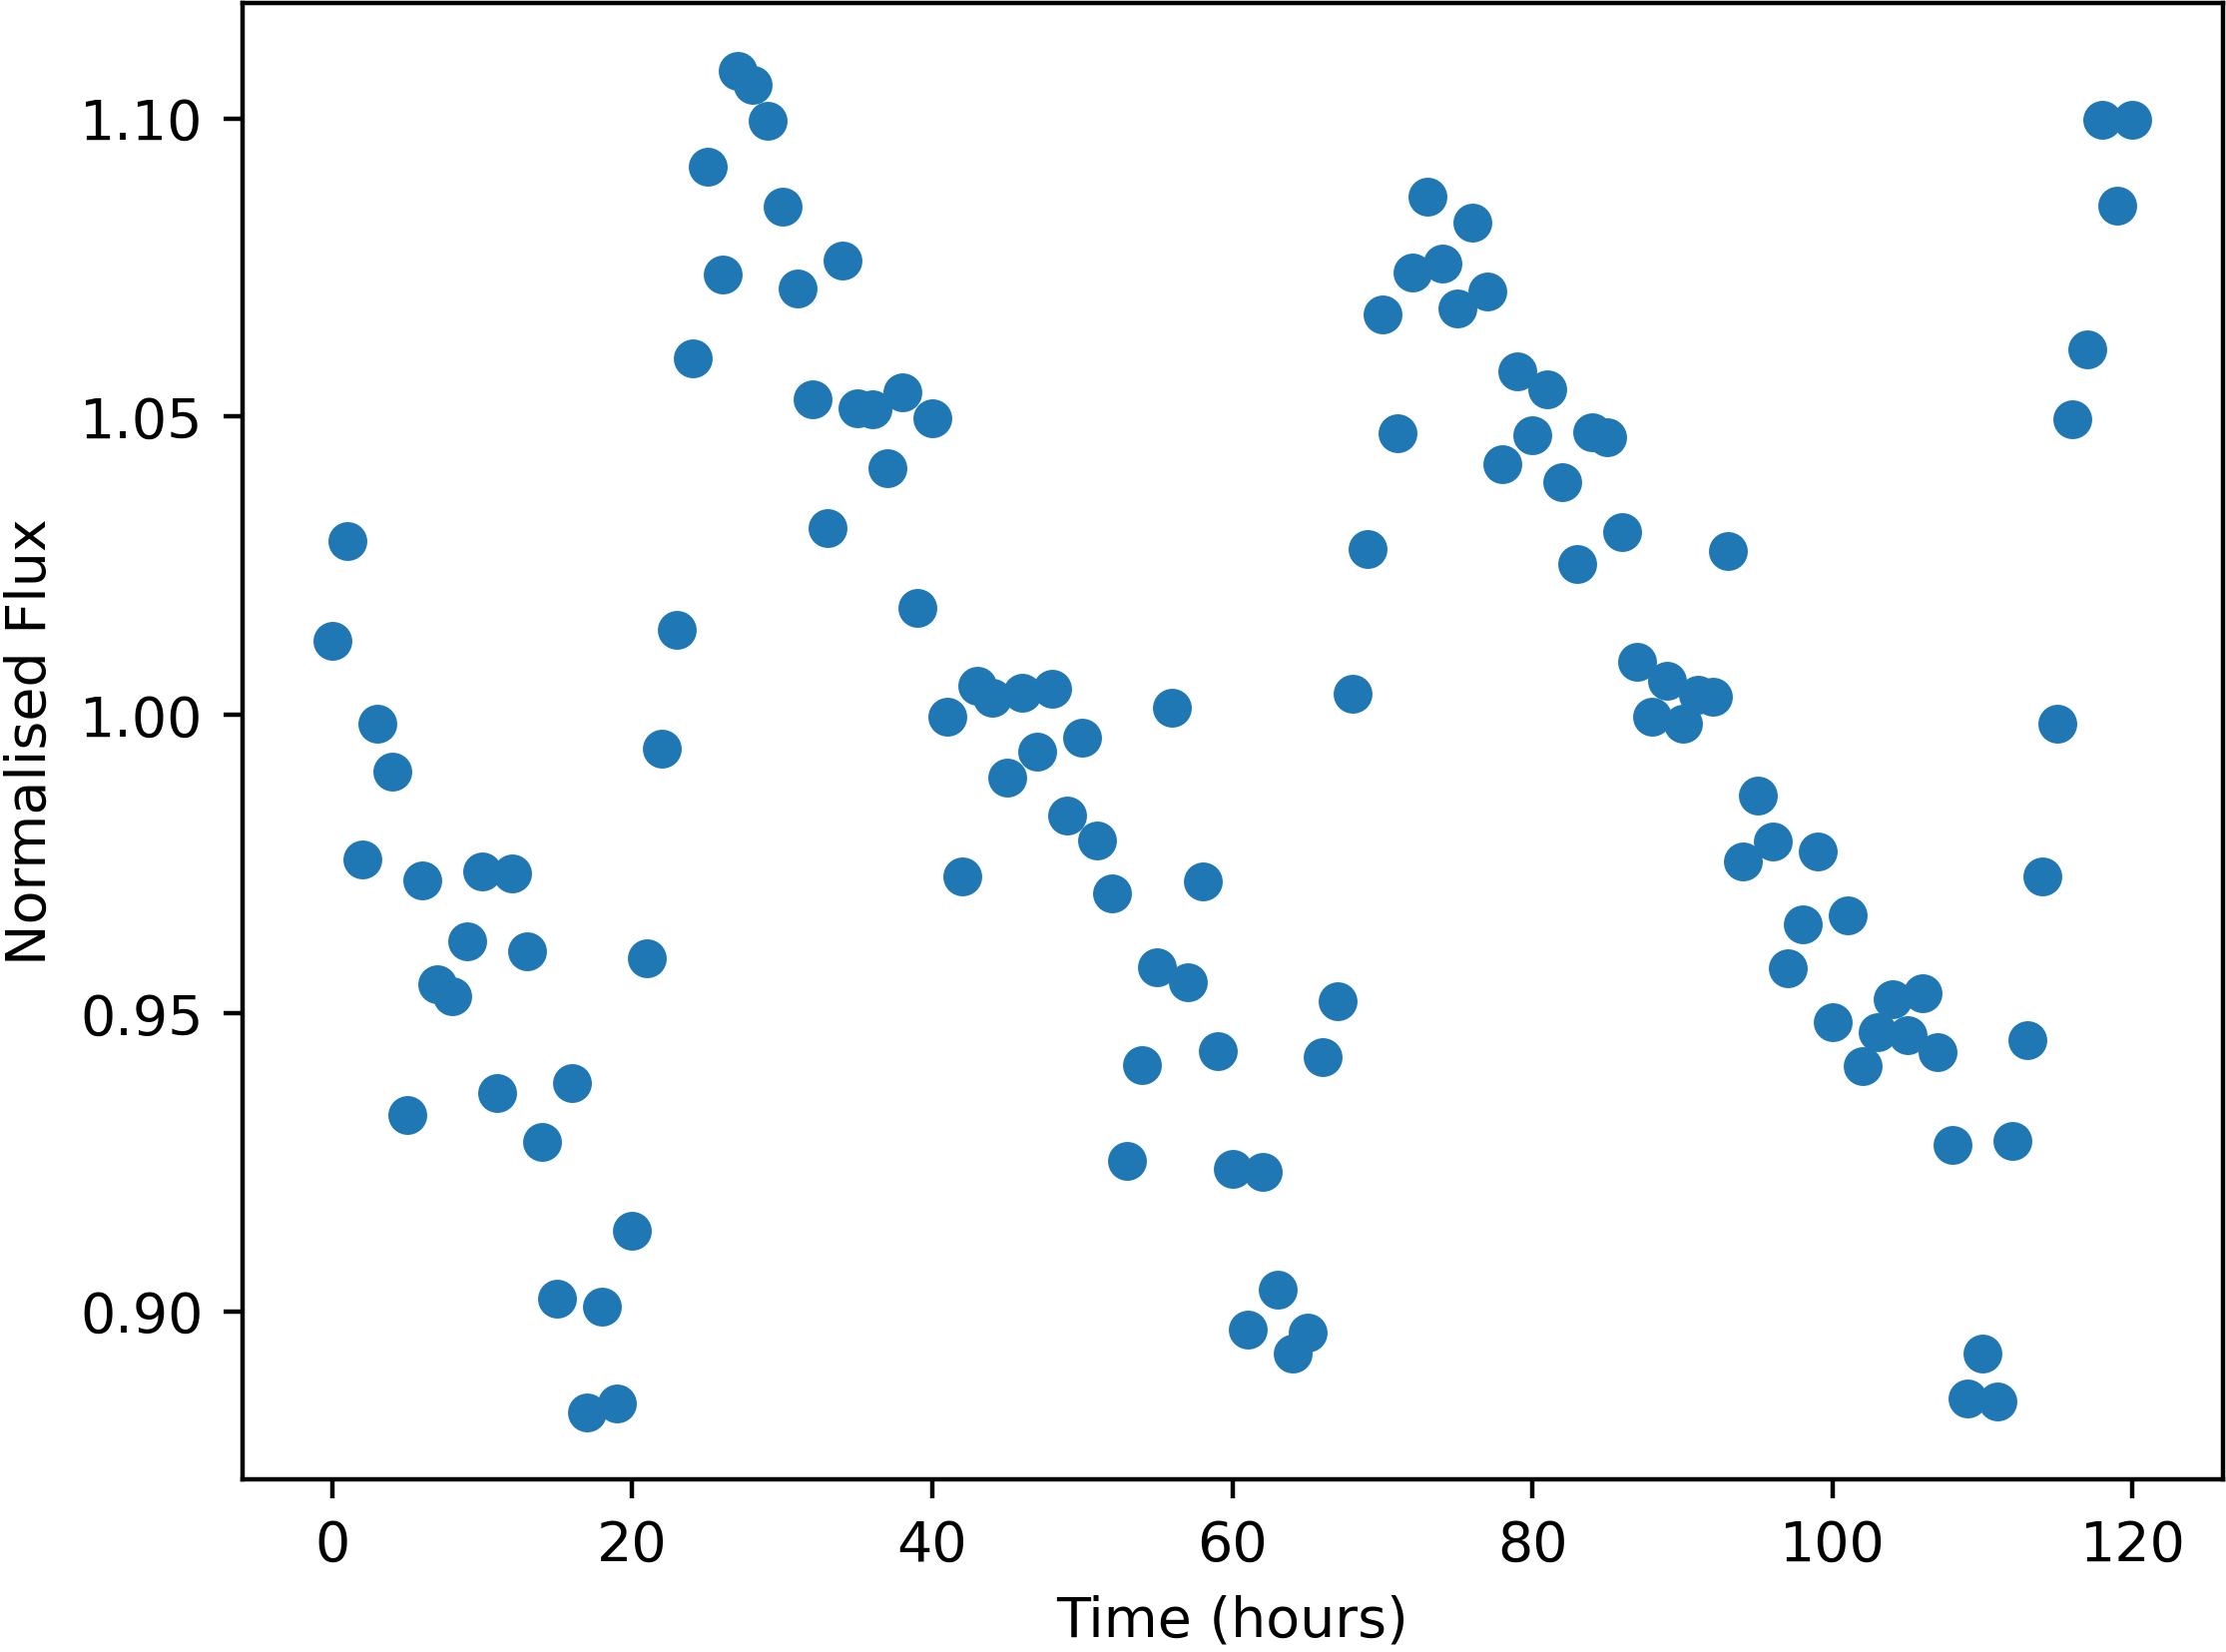

Source data for this figure (header and first rows):
Time, NormalisedFlux
0.0, 1.012
1.0, 1.029
2.0, 0.9757
3.0, 0.9985
4.0, 0.9905
5.0, 0.9329
6.0, 0.9723
7.0, 0.9547
8.0, 0.9528
9.0, 0.962
10.0, 0.9737
11.0, 0.9365
12.0, 0.9735
13.0, 0.9604
14.0, 0.9284
15.0, 0.9022
16.0, 0.9383
17.0, 0.8831
18.0, 0.9007
19.0, 0.8845
20.0, 0.9135
21.0, 0.9592
22.0, 0.9943
23.0, 1.014
24.0, 1.06
25.0, 1.092
26.0, 1.074
27.0, 1.108
28.0, 1.106
29.0, 1.1
30.0, 1.085
31.0, 1.071
32.0, 1.053
33.0, 1.031
34.0, 1.076
35.0, 1.051
36.0, 1.051
37.0, 1.041
38.0, 1.054
39.0, 1.018
40.0, 1.05
41.0, 0.9997
42.0, 0.9729
43.0, 1.005
44.0, 1.003
45.0, 0.9895
46.0, 1.004
47.0, 0.9939
48.0, 1.004
49.0, 0.983
50.0, 0.9961
51.0, 0.9789
52.0, 0.9701
53.0, 0.9252
54.0, 0.9412
55.0, 0.9577
56.0, 1.001
57.0, 0.9551
58.0, 0.972
59.0, 0.9437
... 61 more rows
